Image classification data set "IMAGES_REGION" (trebla-88/new_dataset_27_countries on GitHub). Class labels (8): Eastern Europe, Western Europe, India, Japan, North America, South Africa, South America, South Asia.

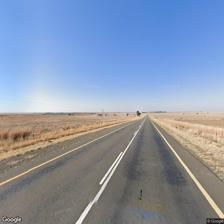
Label: South Africa

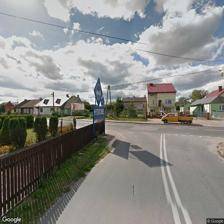
Label: Western Europe

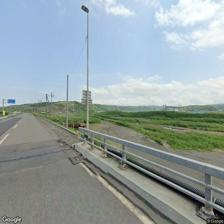
Label: Japan

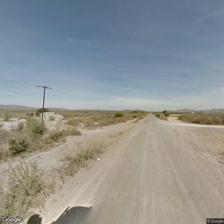
Label: North America

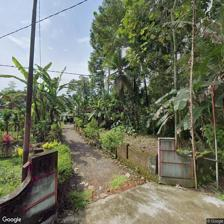
Label: South Asia

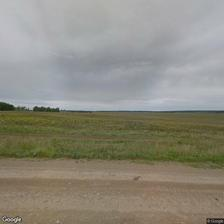
Label: Eastern Europe
